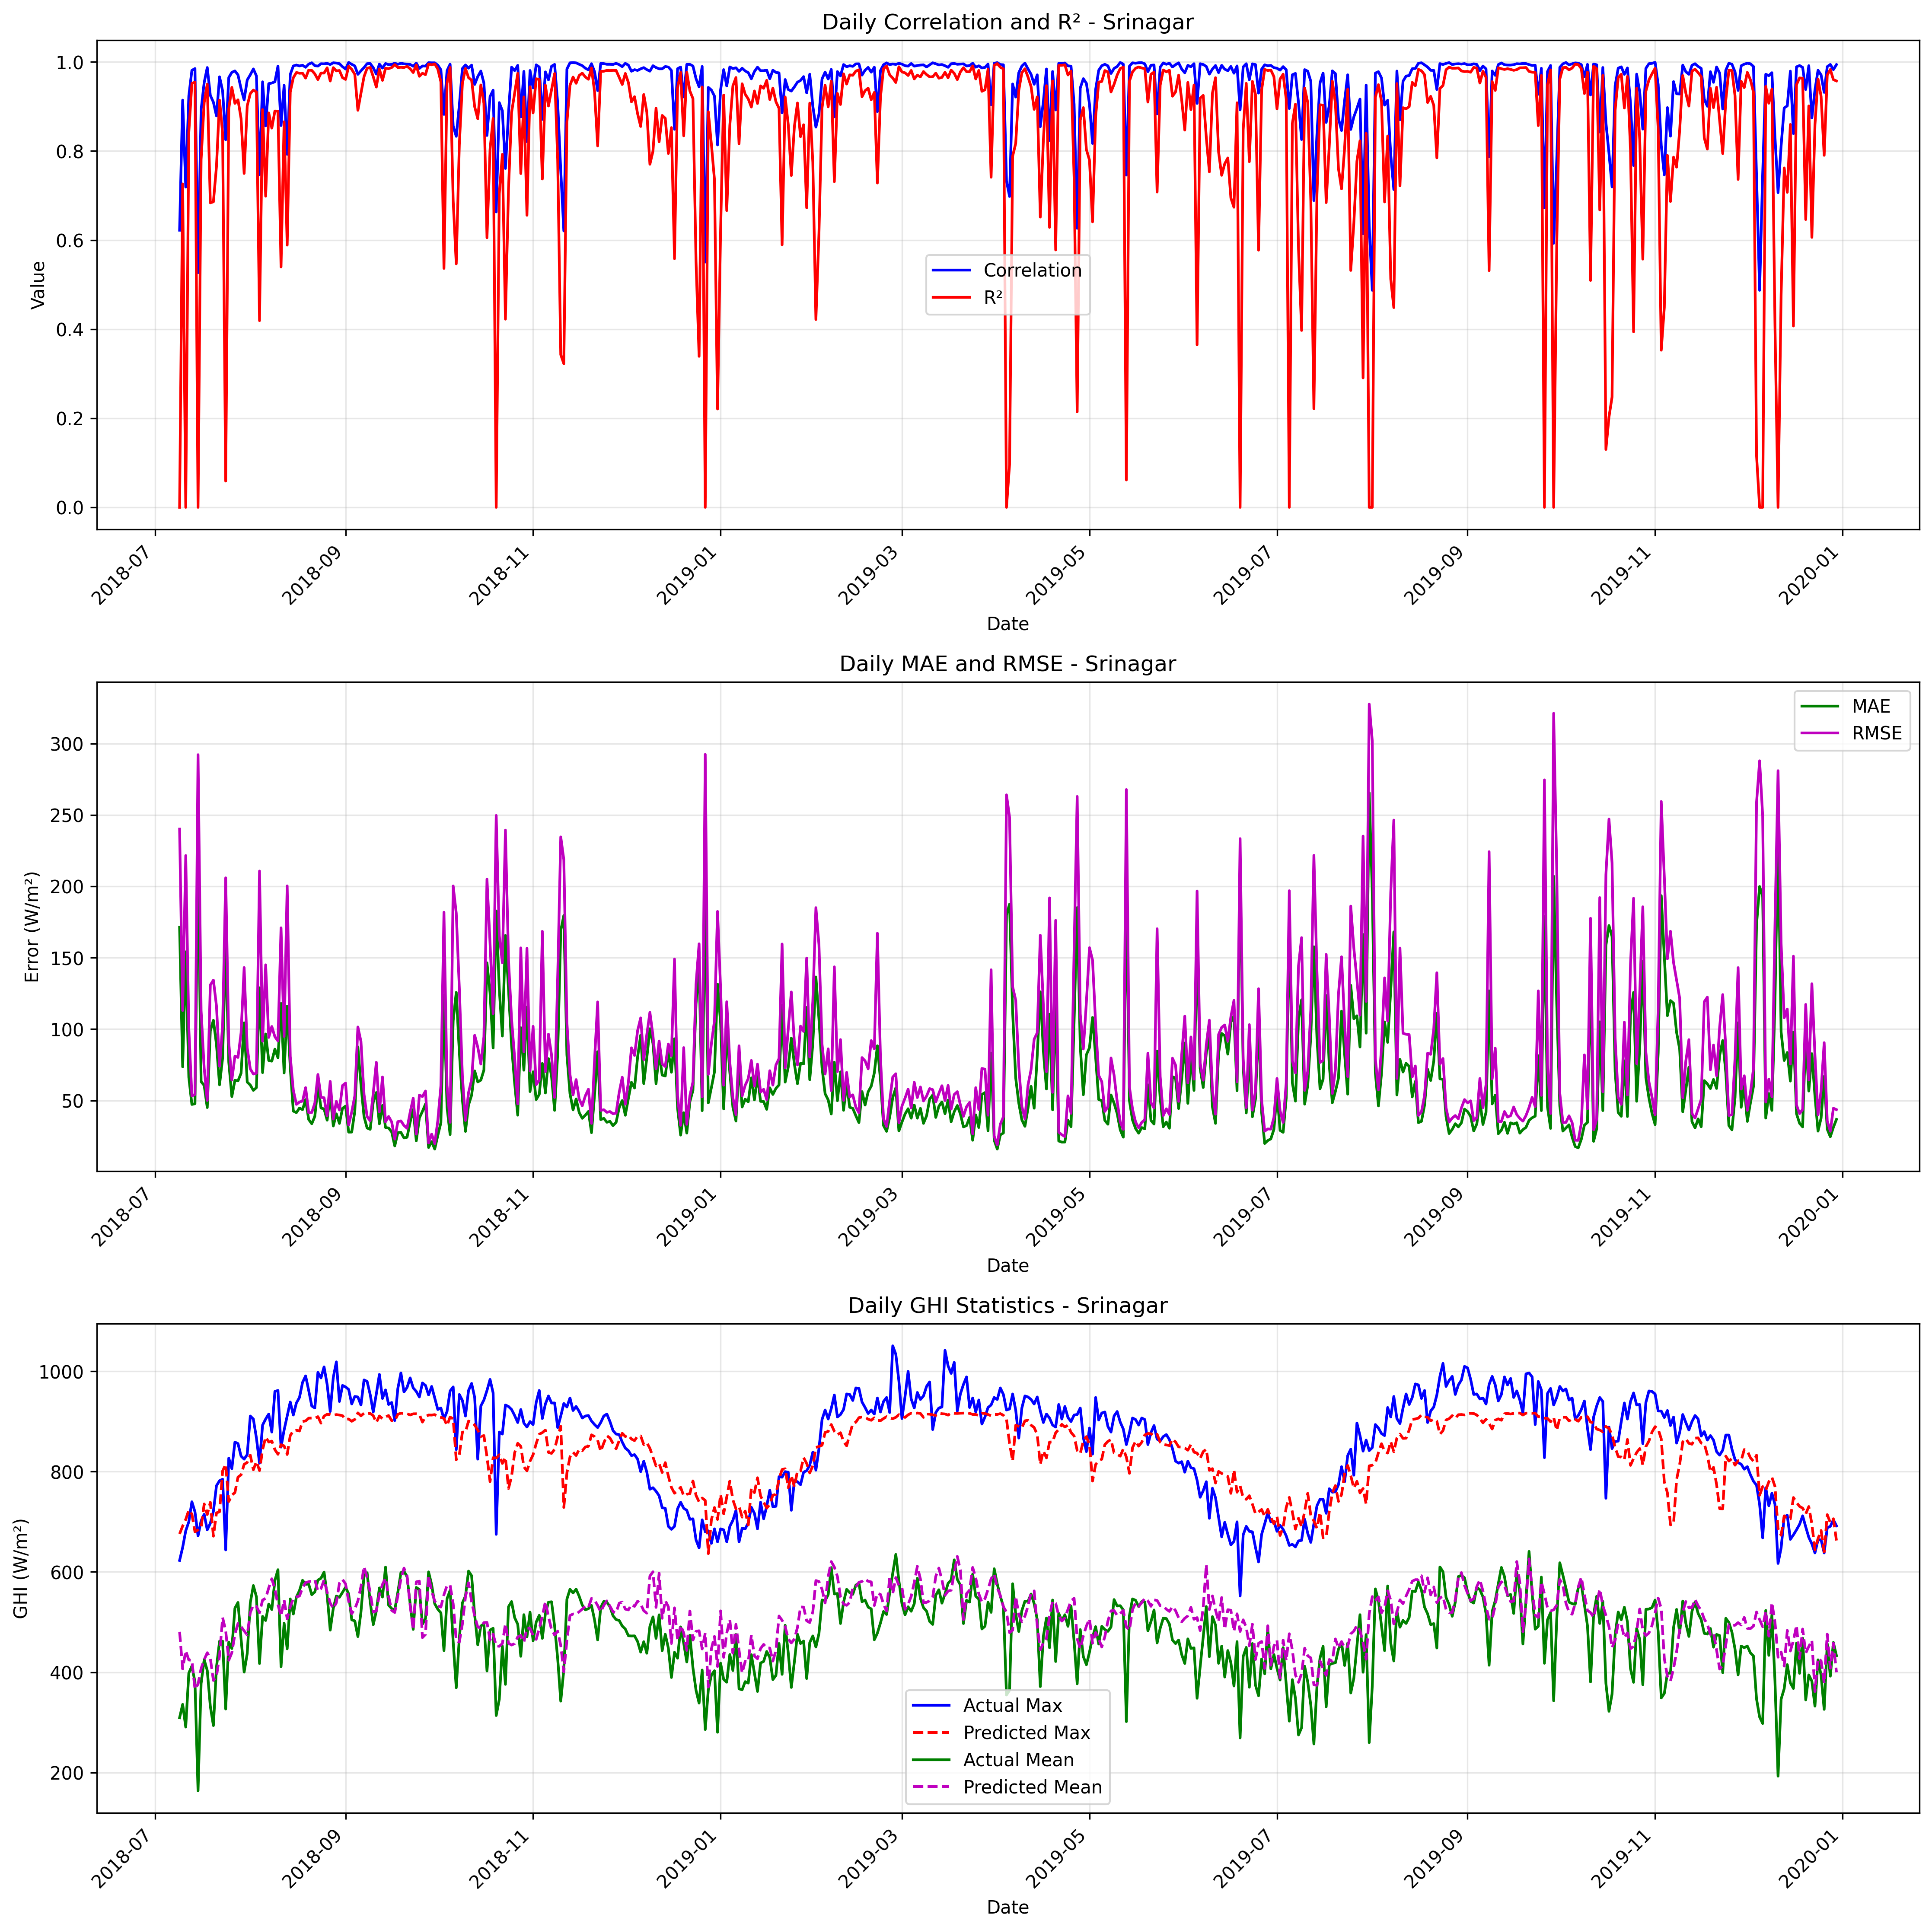

Values plotted in this chart, from the file beside it:
date, correlation, mae, rmse, r2, num_points, actual_max, actual_mean, actual_std, predicted_max, predicted_mean, predicted_std
2018-07-09, 0.6222, 171.4, 240.1, 0.0, 9, 623.0, 309.3, 211.7, 675.9, 480.7, 197.9
2018-07-10, 0.9143, 73.6, 113.1, 0.7262, 24, 649.0, 336, 220.7, 691.7, 406.6, 213.3
2018-07-11, 0.7191, 154.2, 221.6, 0.0, 24, 682.0, 290.7, 213.5, 704.8, 442.9, 224.6
2018-07-12, 0.9237, 66.3, 100.4, 0.8415, 24, 700.0, 398.3, 257.6, 723.3, 424.5, 229.6
2018-07-13, 0.9811, 47.24, 53.15, 0.952, 24, 740.0, 412.3, 247.7, 715.5, 423.7, 220.4
2018-07-14, 0.9851, 47.76, 54.29, 0.9546, 24, 720.0, 381.0, 260.3, 680.1, 366.4, 227.2
2018-07-15, 0.5269, 219.1, 292.3, 0.0, 24, 672.0, 163.5, 194.9, 683.9, 376.2, 223.1
2018-07-16, 0.8925, 63.22, 112.9, 0.7811, 24, 702.0, 377.5, 246.5, 688.7, 407.5, 220.4
2018-07-17, 0.9538, 60.57, 72.6, 0.909, 24, 715.0, 425.1, 245.8, 735.7, 425, 228
2018-07-18, 0.9874, 45.07, 50.02, 0.9501, 24, 684.0, 403.6, 228.7, 714.4, 438.9, 224.8
2018-07-19, 0.9249, 98.89, 130.9, 0.6837, 24, 697.0, 332.1, 237.8, 738.9, 427.7, 232.8
2018-07-20, 0.9096, 106.2, 134.3, 0.6859, 24, 721.0, 293.7, 244.8, 671.4, 383.6, 228.7
2018-07-21, 0.8789, 89.17, 116.2, 0.7653, 24, 772.0, 410.2, 245.1, 717.8, 391.7, 206.9
2018-07-22, 0.9666, 61, 74.08, 0.9142, 24, 782.0, 461.8, 258.3, 720, 433.1, 227.6
2018-07-23, 0.9348, 79.9, 102.4, 0.8401, 24, 785.0, 462.0, 261.5, 801.5, 509, 245.5
2018-07-24, 0.8254, 160.1, 206, 0.0589, 24, 644.0, 326.7, 216.9, 814.7, 482.7, 241.3
2018-07-25, 0.9649, 76.9, 90.63, 0.8946, 24, 827.0, 460.1, 285.2, 740.5, 424, 235.1
2018-07-26, 0.9766, 52.77, 64.33, 0.9429, 24, 806.0, 447.2, 275.1, 753.3, 438.9, 241.2
2018-07-27, 0.9798, 64.17, 81.11, 0.907, 24, 859.0, 527.8, 271.7, 758.3, 475.8, 233.2
2018-07-28, 0.9709, 63.77, 80.19, 0.9149, 24, 856.0, 539.2, 280.8, 789.3, 497.2, 253.9
2018-07-29, 0.9401, 69.08, 97.44, 0.8729, 24, 831.0, 466.5, 279.2, 793.6, 491.1, 247.6
2018-07-30, 0.9146, 104.4, 143.1, 0.7497, 24, 825.0, 400.2, 292.3, 814.6, 482.5, 248.6
2018-07-31, 0.9594, 62.93, 87.05, 0.9013, 24, 834.0, 437.1, 283.1, 818.5, 474.4, 262
2018-08-01, 0.9712, 60.82, 72.16, 0.929, 24, 911.0, 538.5, 276.6, 832.9, 519.1, 242.3
2018-08-02, 0.9843, 57.11, 68.56, 0.9368, 24, 905.0, 572.9, 278.6, 803.9, 533.8, 244.3
2018-08-03, 0.9686, 59.04, 69.1, 0.9326, 24, 867.0, 550.3, 271.8, 820.3, 531.4, 257.1
2018-08-04, 0.747, 129, 210.8, 0.4192, 24, 817.0, 417.4, 282.5, 802.2, 518.8, 229.6
2018-08-05, 0.9554, 69.55, 91.51, 0.8931, 24, 893.0, 511.4, 285.9, 843.8, 544, 250.8
2018-08-06, 0.8565, 96.61, 145.1, 0.6986, 24, 905.0, 503.2, 269.9, 869, 547.3, 254
2018-08-07, 0.9513, 78.05, 94.19, 0.8856, 24, 915.0, 535.9, 284.4, 859.1, 568.2, 248.7
2018-08-08, 0.9526, 77.56, 101.9, 0.8513, 24, 879.0, 525.1, 269.9, 861, 586.4, 244.5
2018-08-09, 0.9555, 85.99, 94.69, 0.8898, 24, 960.0, 583.1, 291.4, 844, 565.9, 237.7
2018-08-10, 0.9907, 79.95, 91.7, 0.8893, 24, 962.0, 604.5, 281.5, 834.7, 534.7, 231.7
2018-08-11, 0.8573, 118, 171, 0.5397, 24, 849.0, 411.1, 257.4, 853.8, 511.9, 269
2018-08-12, 0.9475, 69.26, 94.88, 0.8657, 24, 883.0, 497.9, 264.5, 851.4, 544.2, 253.6
2018-08-13, 0.7926, 116.1, 200.4, 0.5887, 24, 911.0, 446.7, 319.1, 834.3, 506.6, 269.7
2018-08-14, 0.9718, 73.07, 80.98, 0.9325, 24, 939.0, 546.3, 318.3, 872, 530.4, 278.4
2018-08-15, 0.991, 42.59, 57.19, 0.9645, 24, 913.0, 516.1, 310, 881.8, 547.6, 281.7
2018-08-16, 0.993, 41.5, 47.3, 0.9763, 24, 937.0, 549.9, 313.8, 882.8, 550.3, 280.6
2018-08-17, 0.991, 44.73, 48.94, 0.9746, 24, 948.0, 562.9, 313.7, 881.1, 552, 286
2018-08-18, 0.9926, 43.59, 49.59, 0.9748, 24, 978.0, 583.3, 319.1, 900.2, 568, 288.2
2018-08-19, 0.988, 50.64, 59.03, 0.9637, 24, 991.0, 575.3, 316.7, 901.2, 578.8, 277.8
2018-08-20, 0.9951, 36.7, 41.48, 0.9818, 24, 962.0, 575.8, 313.7, 906.7, 580.6, 283.7
2018-08-21, 0.9981, 33.72, 41.59, 0.981, 24, 931.0, 554.6, 308.6, 906.9, 581.6, 281.8
2018-08-22, 0.9917, 38.94, 48.22, 0.9731, 24, 927.0, 560.1, 300.2, 906.4, 584.1, 279.4
2018-08-23, 0.9907, 60.33, 68.24, 0.9604, 24, 998.0, 583.8, 350.3, 909.7, 562, 301.3
2018-08-24, 0.996, 44.73, 52.19, 0.9752, 24, 987.0, 587.5, 338.2, 896.8, 566.7, 298.4
2018-08-25, 0.9958, 44.1, 51.94, 0.975, 24, 1009, 599.8, 335.4, 910.9, 584.1, 293.9
2018-08-26, 0.9969, 36.2, 39.3, 0.9868, 24, 974.0, 553.7, 349.8, 914.4, 559.7, 320.3
2018-08-27, 0.9942, 54.59, 63.41, 0.9571, 24, 920.0, 483.9, 312.8, 914, 538, 306.8
2018-08-28, 0.9981, 32.14, 37, 0.9872, 24, 988.0, 527.5, 333.8, 912.6, 527.3, 301.4
2018-08-29, 0.9974, 40.66, 49.41, 0.9799, 24, 1019, 551.9, 355.7, 913.8, 538.7, 313.3
2018-08-30, 0.9961, 33.94, 43.37, 0.9807, 24, 940.0, 549.5, 319, 913, 577.9, 299.5
2018-08-31, 0.9893, 44.51, 60.51, 0.9647, 24, 972.0, 559.3, 329.1, 911.7, 585.1, 296.7
2018-09-01, 0.9841, 46.08, 62.21, 0.9607, 24, 969.0, 569.5, 320.7, 904.4, 576.1, 288.3
2018-09-02, 0.9989, 27.85, 32.88, 0.9905, 24, 964.0, 556.4, 344.2, 905, 542, 318.5
2018-09-03, 0.9947, 27.88, 42.02, 0.9833, 24, 935.0, 504.5, 331.9, 900.5, 516.9, 307.3
2018-09-04, 0.9911, 42.48, 53.18, 0.9722, 24, 950.0, 502.5, 325.6, 904.3, 526, 300.5
2018-09-05, 0.9722, 87.59, 101.5, 0.8915, 24, 949.0, 471.1, 314.7, 917.2, 542.4, 310.8
2018-09-06, 0.98, 61.04, 91.41, 0.9297, 24, 933.0, 520.0, 352.1, 911.4, 570.8, 311.6
... 480 more rows
